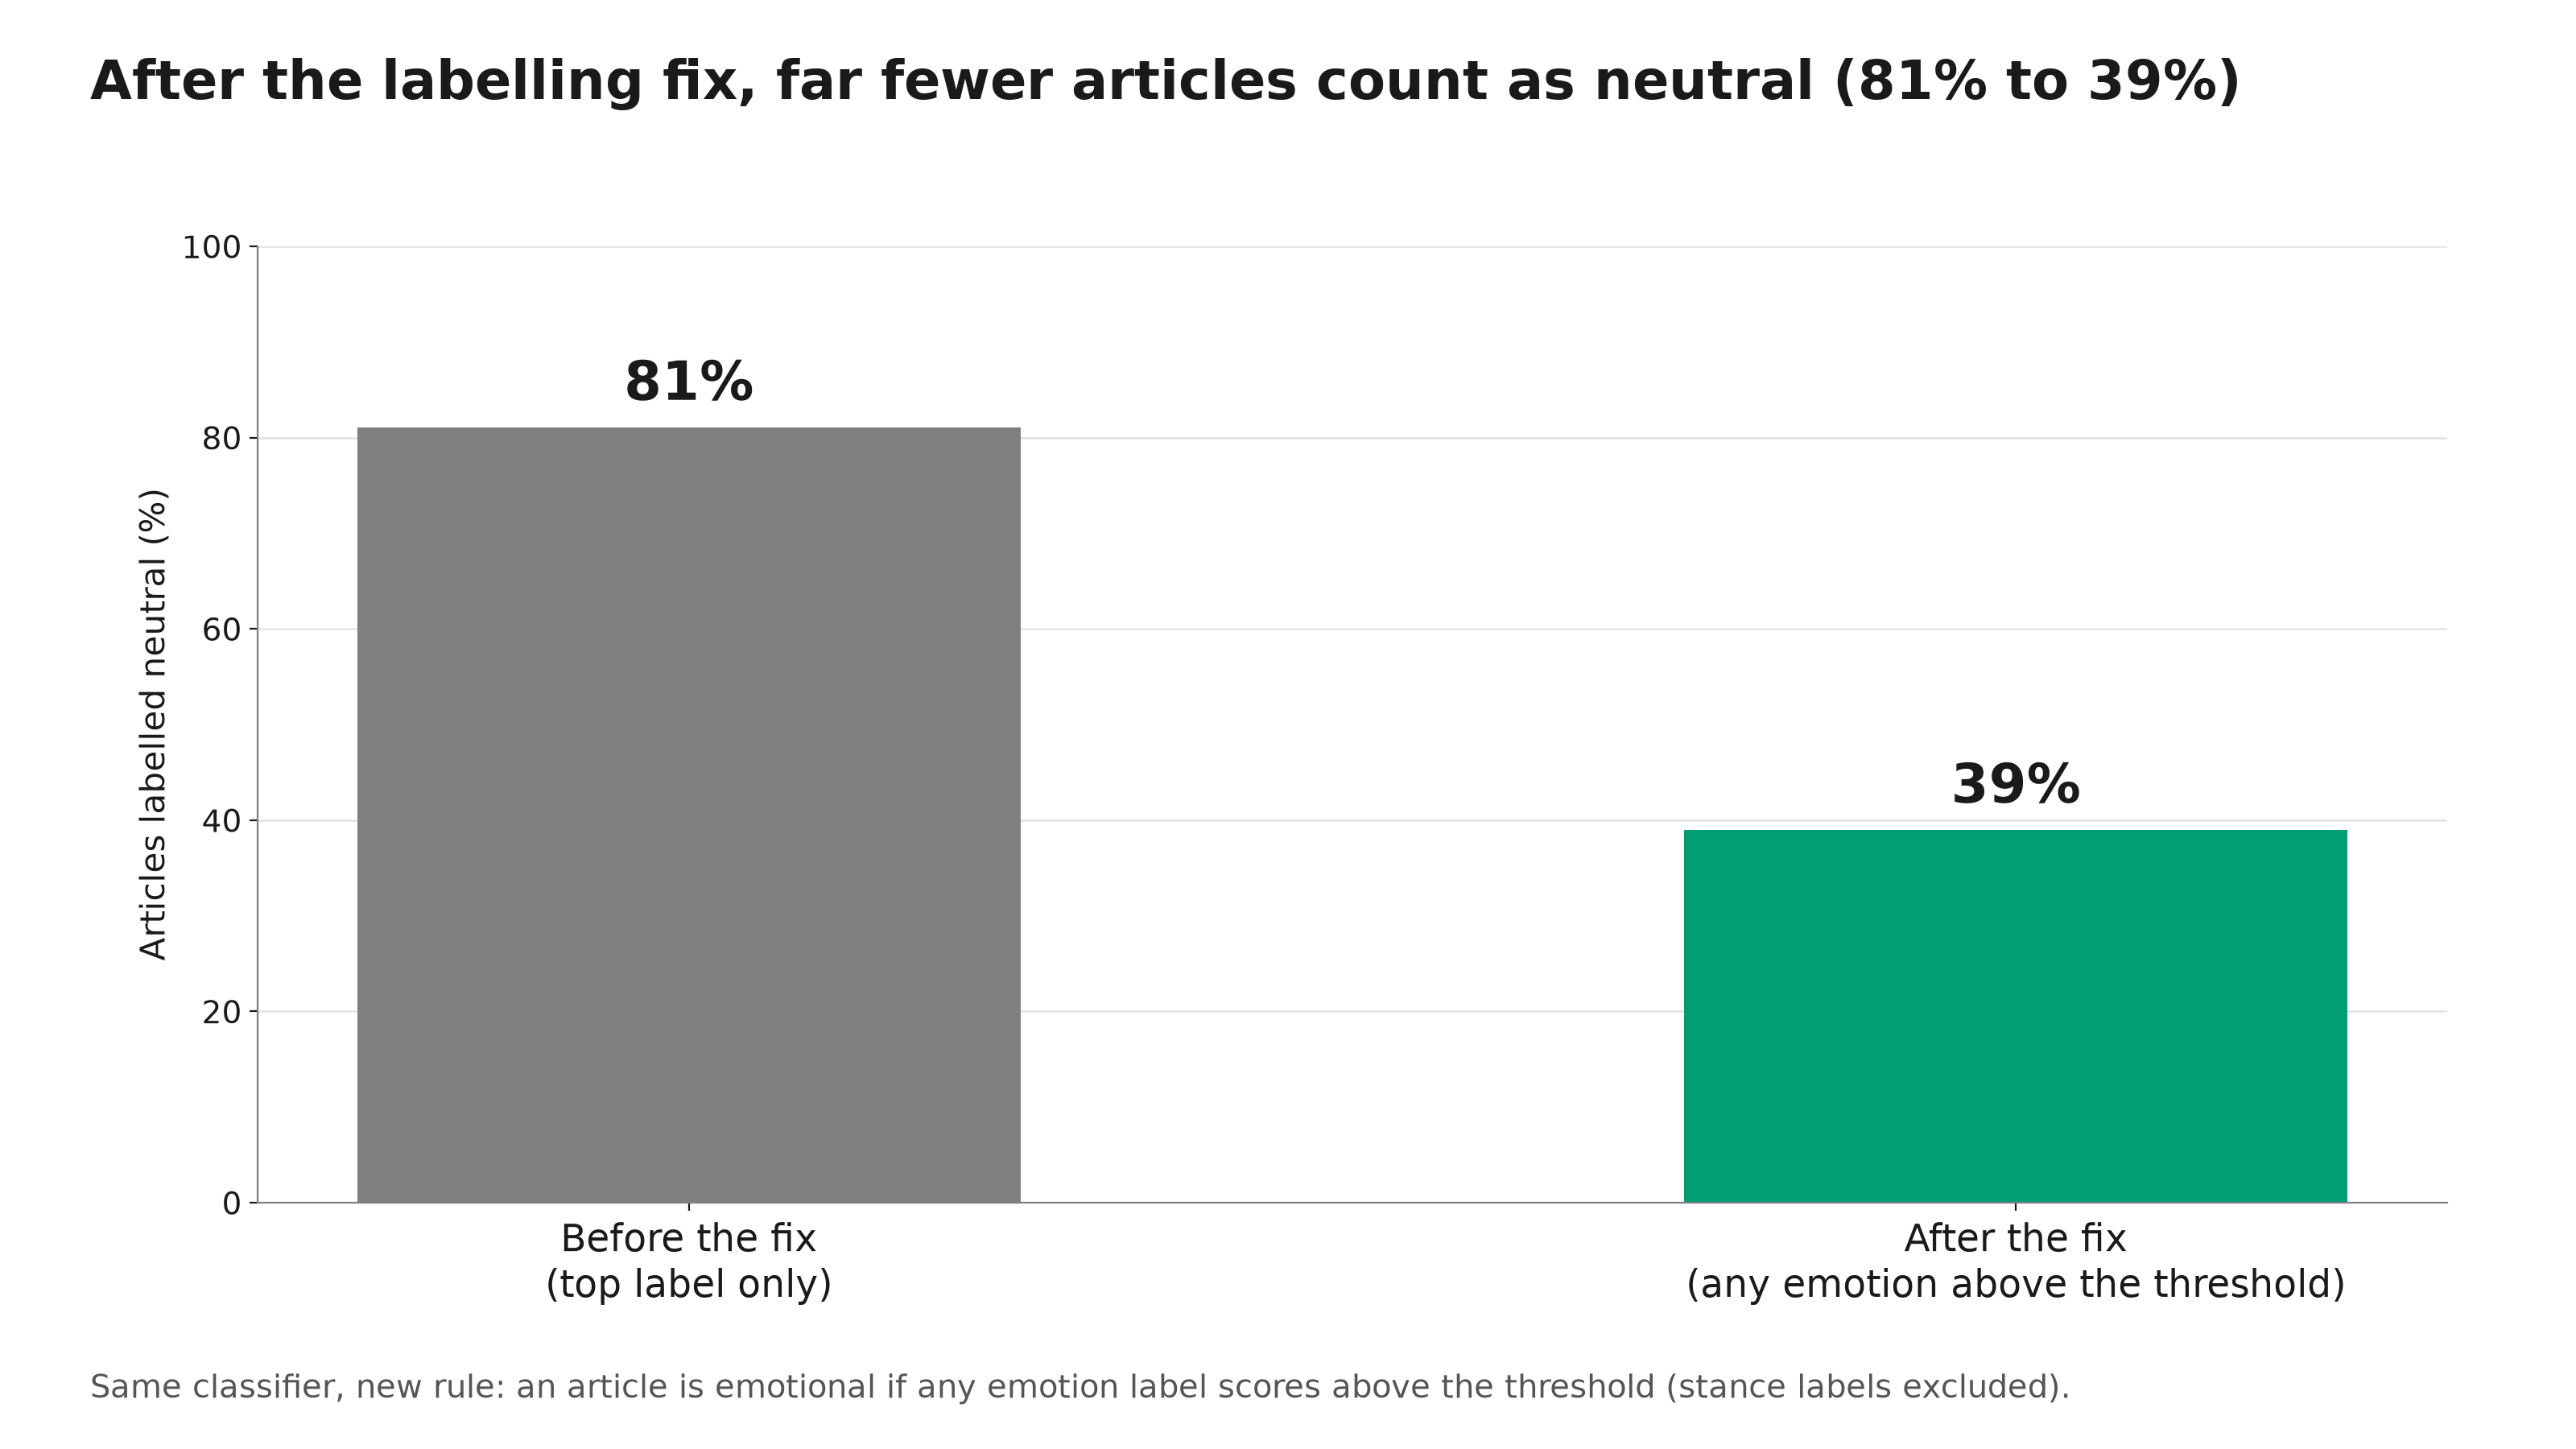

Source data for this figure (header and first rows):
stage, neutral_pct, source, label
before: top label only, 81.1, emotion_weighted_vs_combined.json weight…, 81%
after: any emotion above t = 0.05, stanc…, 39.0, emotion_label_variants_grid.csv v2b, t =…, 39%
